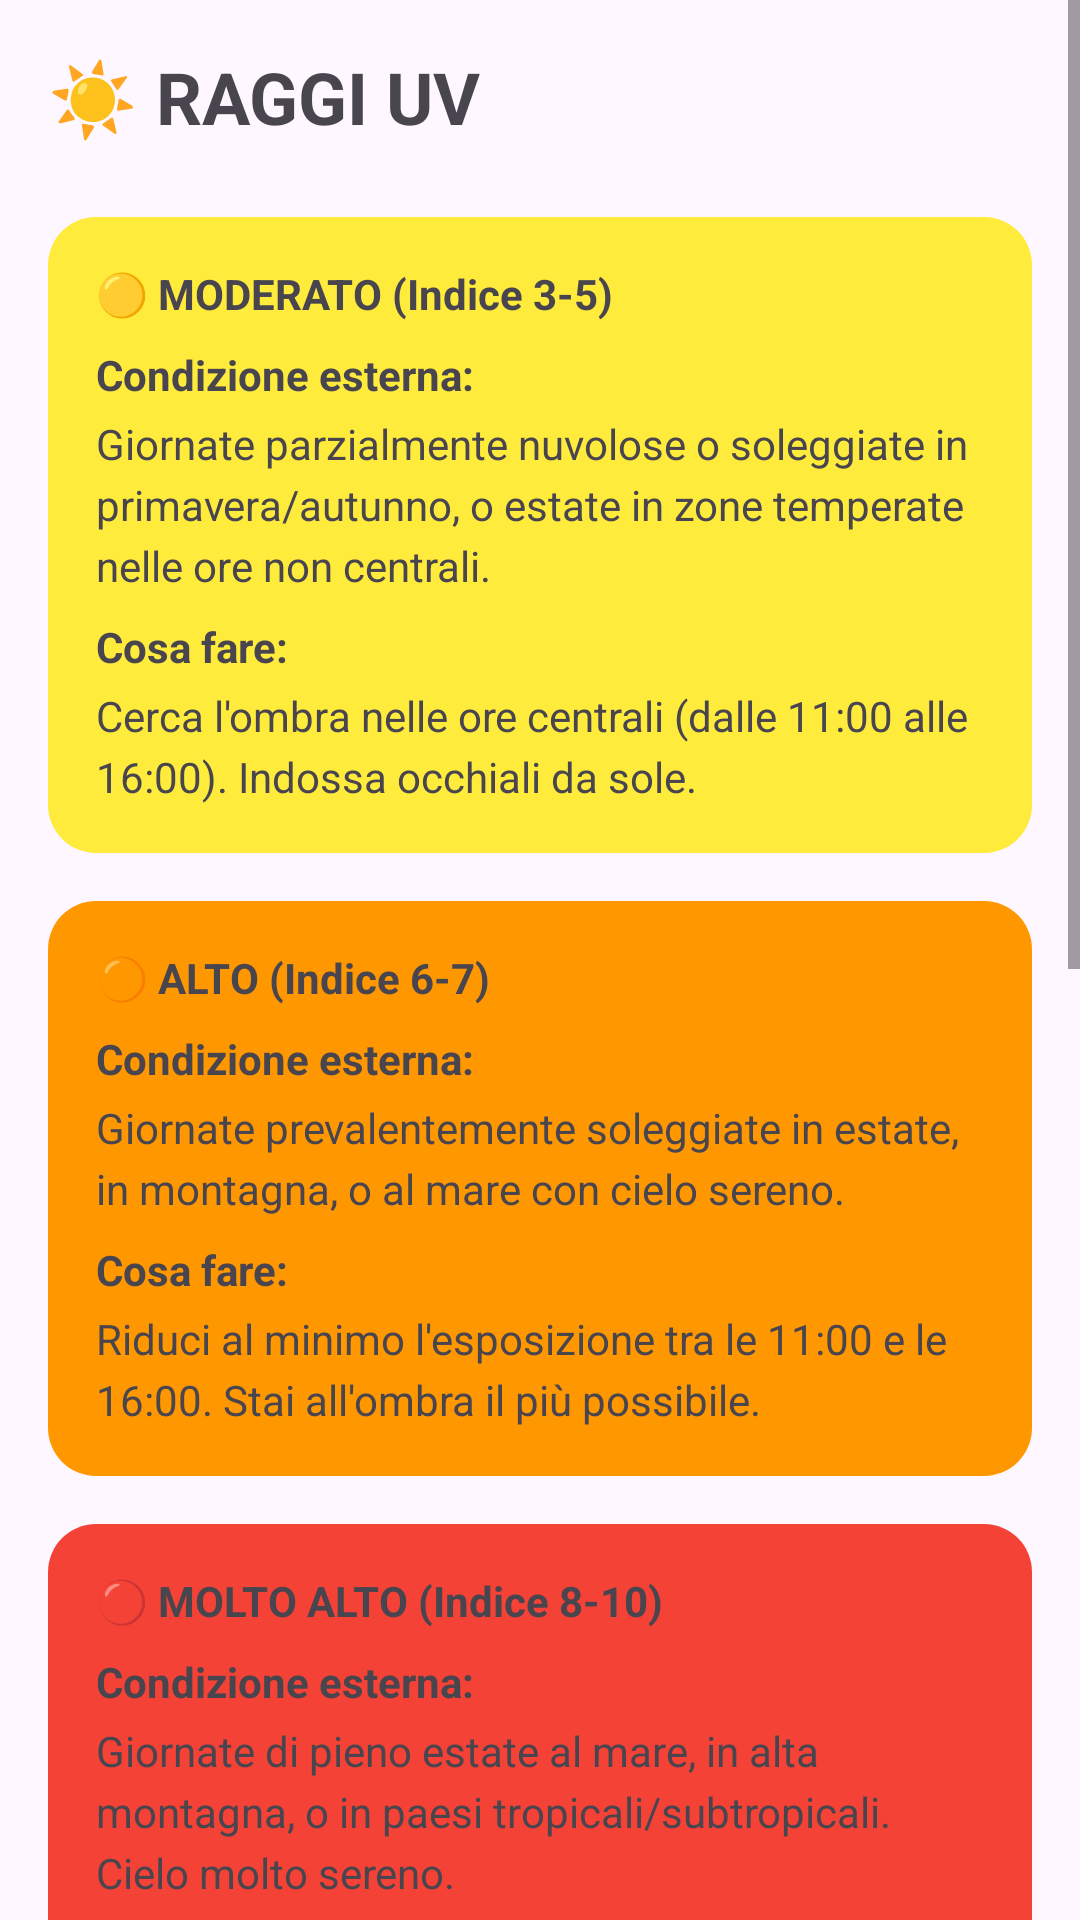

Layout XML and referenced resources for this Android screen:
<!-- AndroidManifest.xml: application theme Theme.Prova1 -->
<!-- res/layout/fragment_raggi_uv.xml -->
<?xml version="1.0" encoding="utf-8"?>
<ScrollView xmlns:android="http://schemas.android.com/apk/res/android"
    xmlns:tools="http://schemas.android.com/tools"
    android:layout_width="match_parent"
    android:layout_height="match_parent"
    android:fillViewport="true"
    tools:context=".RaggiUvFragment">

    <LinearLayout
        android:layout_width="match_parent"
        android:layout_height="wrap_content"
        android:orientation="vertical"
        android:padding="16dp">

        <TextView
            android:layout_width="wrap_content"
            android:layout_height="wrap_content"
            android:text="☀️ RAGGI UV"
            android:textSize="24sp"
            android:textStyle="bold" />

        
        <LinearLayout
            android:layout_width="match_parent"
            android:layout_height="wrap_content"
            android:layout_marginTop="24dp"
            android:background="@drawable/rounded_corner_yellow"
            android:orientation="vertical"
            android:padding="16dp">

            <TextView
                android:layout_width="wrap_content"
                android:layout_height="wrap_content"
                android:text="🟡 MODERATO (Indice 3-5)"
                android:textStyle="bold" />

            <TextView
                android:layout_width="wrap_content"
                android:layout_height="wrap_content"
                android:layout_marginTop="8dp"
                android:text="Condizione esterna:"
                android:textStyle="bold" />

            <TextView
                android:layout_width="match_parent"
                android:layout_height="wrap_content"
                android:layout_marginTop="4dp"
                android:lineSpacingExtra="4dp"
                android:text="Giornate parzialmente nuvolose o soleggiate in primavera/autunno, o estate in zone temperate nelle ore non centrali." />

            <TextView
                android:layout_width="wrap_content"
                android:layout_height="wrap_content"
                android:layout_marginTop="8dp"
                android:text="Cosa fare:"
                android:textStyle="bold" />

            <TextView
                android:layout_width="match_parent"
                android:layout_height="wrap_content"
                android:layout_marginTop="4dp"
                android:lineSpacingExtra="4dp"
                android:text="Cerca l'ombra nelle ore centrali (dalle 11:00 alle 16:00). Indossa occhiali da sole." />
        </LinearLayout>

        
        <LinearLayout
            android:layout_width="match_parent"
            android:layout_height="wrap_content"
            android:layout_marginTop="16dp"
            android:background="@drawable/rounded_corner_orange"
            android:orientation="vertical"
            android:padding="16dp">

            <TextView
                android:layout_width="wrap_content"
                android:layout_height="wrap_content"
                android:text="🟠 ALTO (Indice 6-7)"
                android:textStyle="bold" />

            <TextView
                android:layout_width="wrap_content"
                android:layout_height="wrap_content"
                android:layout_marginTop="8dp"
                android:text="Condizione esterna:"
                android:textStyle="bold" />

            <TextView
                android:layout_width="match_parent"
                android:layout_height="wrap_content"
                android:layout_marginTop="4dp"
                android:lineSpacingExtra="4dp"
                android:text="Giornate prevalentemente soleggiate in estate, in montagna, o al mare con cielo sereno." />

            <TextView
                android:layout_width="wrap_content"
                android:layout_height="wrap_content"
                android:layout_marginTop="8dp"
                android:text="Cosa fare:"
                android:textStyle="bold" />

            <TextView
                android:layout_width="match_parent"
                android:layout_height="wrap_content"
                android:layout_marginTop="4dp"
                android:lineSpacingExtra="4dp"
                android:text="Riduci al minimo l'esposizione tra le 11:00 e le 16:00. Stai all'ombra il più possibile." />
        </LinearLayout>

        
        <LinearLayout
            android:layout_width="match_parent"
            android:layout_height="wrap_content"
            android:layout_marginTop="16dp"
            android:background="@drawable/rounded_corner_red"
            android:orientation="vertical"
            android:padding="16dp">

            <TextView
                android:layout_width="wrap_content"
                android:layout_height="wrap_content"
                android:text="🔴 MOLTO ALTO (Indice 8-10)"
                android:textStyle="bold" />

            <TextView
                android:layout_width="wrap_content"
                android:layout_height="wrap_content"
                android:layout_marginTop="8dp"
                android:text="Condizione esterna:"
                android:textStyle="bold" />

            <TextView
                android:layout_width="match_parent"
                android:layout_height="wrap_content"
                android:layout_marginTop="4dp"
                android:lineSpacingExtra="4dp"
                android:text="Giornate di pieno estate al mare, in alta montagna, o in paesi tropicali/subtropicali. Cielo molto sereno." />

            <TextView
                android:layout_width="wrap_content"
                android:layout_height="wrap_content"
                android:layout_marginTop="8dp"
                android:text="Cosa fare:"
                android:textStyle="bold" />

            <TextView
                android:layout_width="match_parent"
                android:layout_height="wrap_content"
                android:layout_marginTop="4dp"
                android:lineSpacingExtra="4dp"
                android:text="Evita di stare all'aperto nelle ore centrali (dalle 11:00 alle 17:00). Se devi uscire, cerca assolutamente l'ombra. Maglietta, crema solare e cappello sono OBBLIGATORI." />
        </LinearLayout>

        
        <LinearLayout
            android:layout_width="match_parent"
            android:layout_height="wrap_content"
            android:layout_marginTop="16dp"
            android:background="@drawable/rounded_corner_purple"
            android:orientation="vertical"
            android:padding="16dp">

            <TextView
                android:layout_width="wrap_content"
                android:layout_height="wrap_content"
                android:text="⚠️ ESTREMO (Indice 11+)"
                android:textStyle="bold" />

            <TextView
                android:layout_width="wrap_content"
                android:layout_height="wrap_content"
                android:layout_marginTop="8dp"
                android:text="Condizione esterna:"
                android:textStyle="bold" />

            <TextView
                android:layout_width="match_parent"
                android:layout_height="wrap_content"
                android:layout_marginTop="4dp"
                android:lineSpacingExtra="4dp"
                android:text="Condizioni eccezionali: altitudini elevate (oltre 2500m), latitudini tropicali a mezzogiorno, superfici riflettenti (neve, sabbia chiara, acqua)." />

            <TextView
                android:layout_width="wrap_content"
                android:layout_height="wrap_content"
                android:layout_marginTop="8dp"
                android:text="Cosa fare:"
                android:textStyle="bold" />

            <TextView
                android:layout_width="match_parent"
                android:layout_height="wrap_content"
                android:layout_marginTop="4dp"
                android:lineSpacingExtra="4dp"
                android:text="Rimani in casa nelle ore di picco. Le scottature possono avvenire in meno di 15 minuti." />
        </LinearLayout>

        
        <LinearLayout
            android:layout_width="match_parent"
            android:layout_height="wrap_content"
            android:layout_marginTop="24dp"
            android:background="@drawable/rounded_corner_white"
            android:orientation="vertical"
            android:padding="16dp">

            <TextView
                android:layout_width="wrap_content"
                android:layout_height="wrap_content"
                android:text="📌 NOTA TECNICA:"
                android:textSize="16sp"
                android:textStyle="bold" />

            <TextView
                android:layout_width="match_parent"
                android:layout_height="wrap_content"
                android:layout_marginTop="8dp"
                android:lineSpacingExtra="4dp"
                android:paddingBottom="16dp"
                android:text="L'Indice Ultravioletto (UV) è una misura dell'intensità della radiazione ultravioletta del sole sulla superficie terrestre. I valori vanno da 0 a 11+ e indicano il potenziale rischio di danni alla pelle se esposta senza protezione. Più alto è l'indice, maggiore è il rischio di scottature, danni cutanei a lungo termine e possibili problemi agli occhi." />
        </LinearLayout>

    </LinearLayout>
</ScrollView>
<!-- resources referenced by this layout -->
<resources>
  <!-- drawable rounded_corner_orange (drawable) -->
  <?xml version="1.0" encoding="utf-8"?>
  <shape xmlns:android="http://schemas.android.com/apk/res/android">
      <solid android:color="@color/alert_orange"/>
      <corners android:radius="16dp"/>
  </shape>
  <!-- drawable rounded_corner_purple (drawable) -->
  <?xml version="1.0" encoding="utf-8"?>
  <shape xmlns:android="http://schemas.android.com/apk/res/android">
      <solid android:color="@color/alert_purple"/>
      <corners android:radius="16dp"/>
  </shape>
  <!-- drawable rounded_corner_red (drawable) -->
  <?xml version="1.0" encoding="utf-8"?>
  <shape xmlns:android="http://schemas.android.com/apk/res/android">
      <solid android:color="@color/alert_red"/>
      <corners android:radius="16dp"/>
  </shape>
  <!-- drawable rounded_corner_white (drawable) -->
  <?xml version="1.0" encoding="utf-8"?>
  <shape xmlns:android="http://schemas.android.com/apk/res/android">
      <solid android:color="@color/surfaceColor"/>
      <corners android:radius="16dp"/>
  </shape>
  <!-- drawable rounded_corner_yellow (drawable) -->
  <?xml version="1.0" encoding="utf-8"?>
  <shape xmlns:android="http://schemas.android.com/apk/res/android">
      <solid android:color="@color/alert_yellow"/>
      <corners android:radius="16dp"/>
  </shape>
  <style name="Theme.Prova1" parent="Base.Theme.Prova1" />
  <color name="alert_orange">#FF9800</color>
  <color name="alert_purple">#E1BEE7</color>
  <color name="alert_red">#F44336</color>
  <color name="surfaceColor">#FFFFFF</color>
  <color name="alert_yellow">#FFEB3B</color>
  <style name="Base.Theme.Prova1" parent="Theme.Material3.Light.NoActionBar">
          
          
      </style>
</resources>
